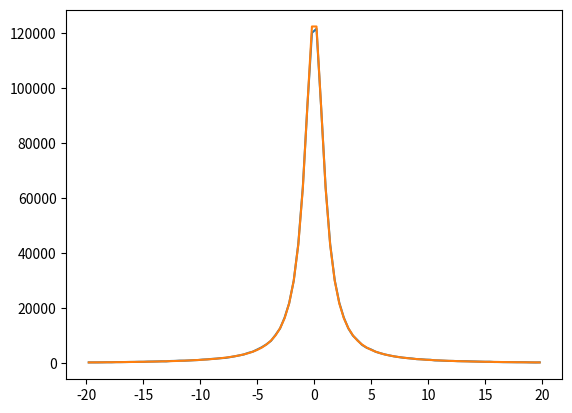

Write Python code to recreate this figure.
import numpy as np
from matplotlib import pyplot as plt

alpha=2.0

n=1000000
myrand=np.random.rand(n)*2*np.pi
mys=np.tan(myrand)

a,b=np.histogram(mys,100,[-20,20])
bb=0.5*(b[1:]+b[:-1])
width=b[1:]-b[:-1]
pred=n*1.0/(1.0+bb**2)*width/np.pi

plt.clf();plt.plot(bb,a)
plt.plot(bb,pred)


